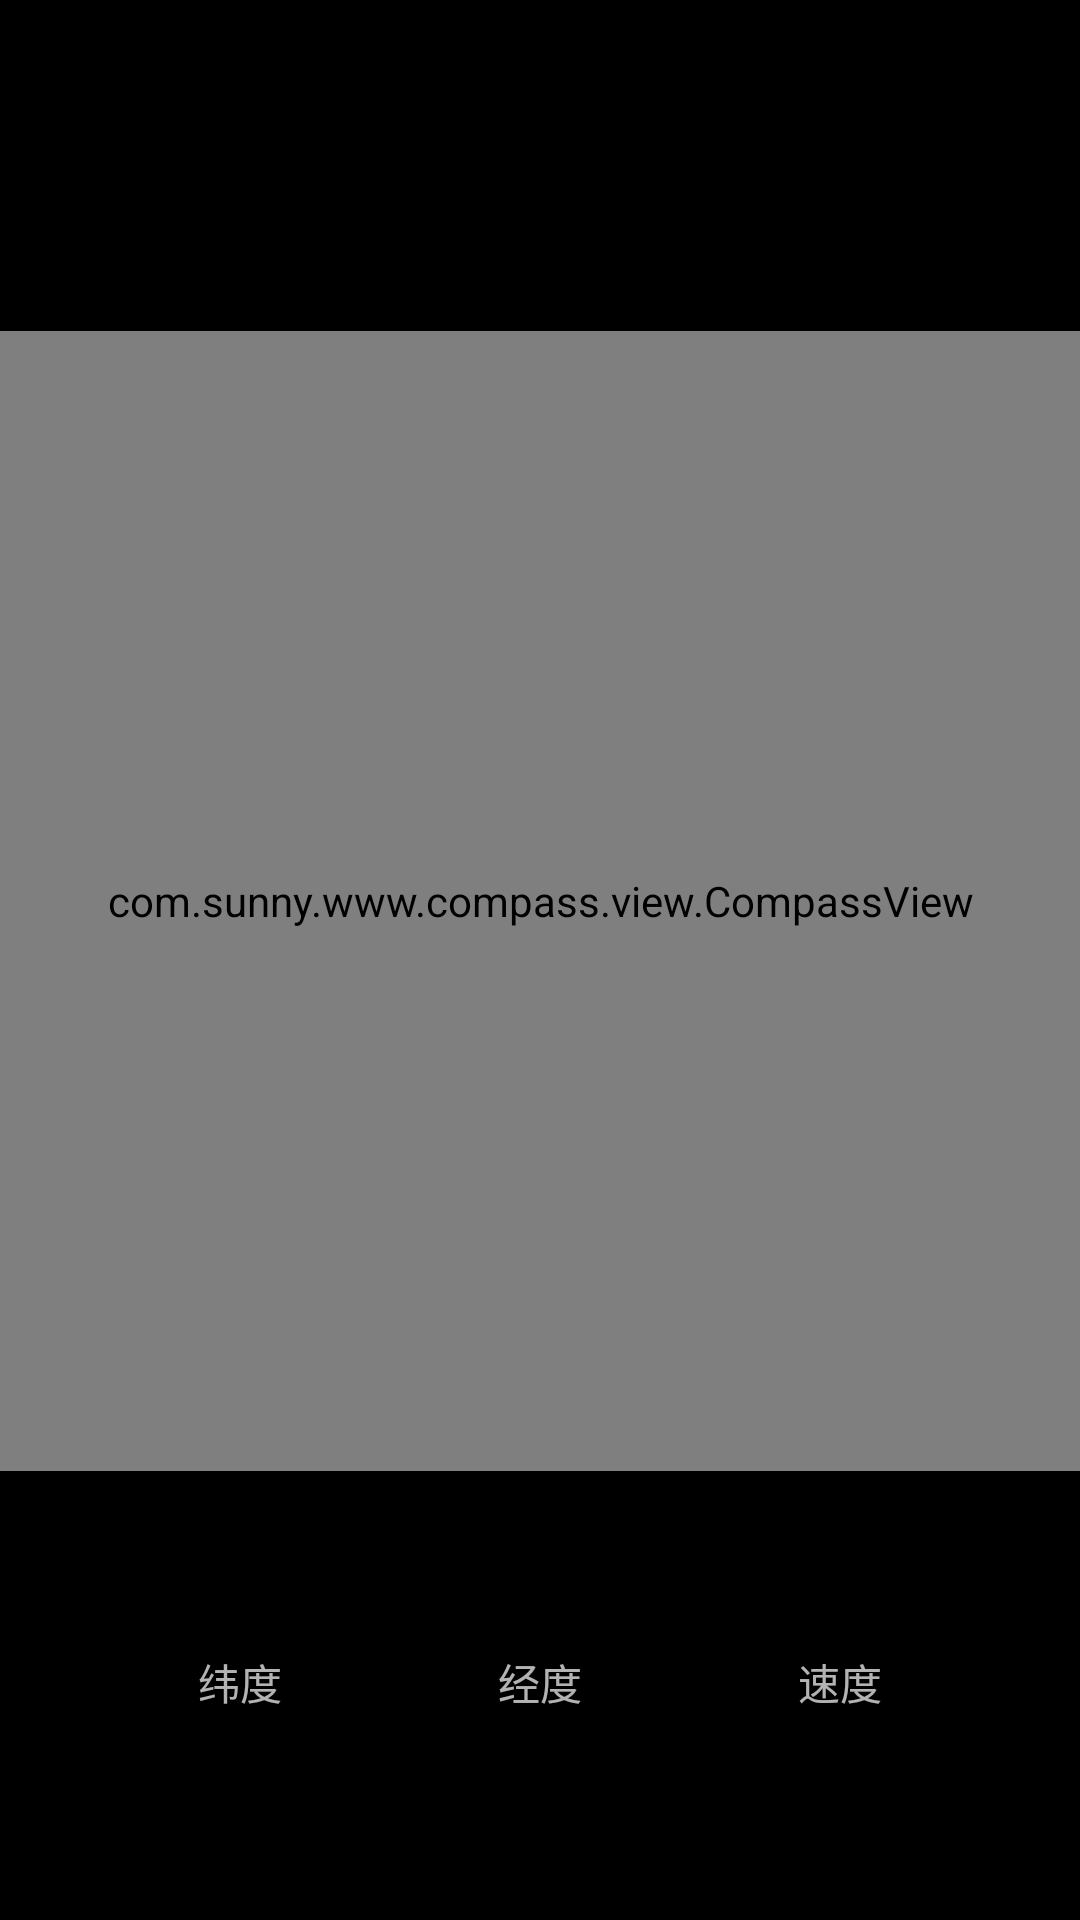

This screen was rendered from an Android layout file. Write that file and the resources it references.
<!-- AndroidManifest.xml: application theme Theme.AppCompat.NoActionBar -->
<!-- res/layout/activity_main.xml -->
<?xml version="1.0" encoding="utf-8"?>
<LinearLayout xmlns:android="http://schemas.android.com/apk/res/android"
    xmlns:tools="http://schemas.android.com/tools"
    android:layout_width="match_parent"
    android:layout_height="match_parent"
    android:layout_gravity="center_vertical"
    android:background="@color/black"
    android:orientation="vertical"
    tools:context="com.sunny.www.compass.MainActivity">

    <TextView
        android:id="@+id/tv_dir"
        android:layout_width="wrap_content"
        android:layout_height="wrap_content"
        android:layout_gravity="center_horizontal"
        android:layout_marginTop="38dp"
        android:textColor="@color/white"
        android:textSize="30sp"
        tools:text="@string/app_name" />

    <com.sunny.www.compass.view.CompassView
        android:id="@+id/compass"
        android:layout_width="match_parent"
        android:layout_height="380dp"
        android:layout_marginTop="32dp" />

    <LinearLayout
        android:layout_width="match_parent"
        android:layout_height="wrap_content"
        android:layout_marginTop="60dp"
        android:baselineAligned="false"
        android:orientation="horizontal"
        android:paddingStart="30dp"
        android:paddingEnd="30dp">

        <LinearLayout
            android:layout_width="0dp"
            android:layout_height="wrap_content"
            android:layout_weight="1"
            android:gravity="center"
            android:orientation="vertical">

            <TextView
                android:layout_width="wrap_content"
                android:layout_height="wrap_content"
                android:text="@string/latitude" />

            <TextView
                android:id="@+id/tv_lon"
                android:layout_width="wrap_content"
                android:layout_height="wrap_content" />
        </LinearLayout>

        <LinearLayout
            android:layout_width="0dp"
            android:layout_height="wrap_content"
            android:layout_weight="1"
            android:gravity="center"
            android:orientation="vertical">

            <TextView
                android:layout_width="wrap_content"
                android:layout_height="wrap_content"
                android:text="@string/longitude" />

            <TextView
                android:id="@+id/tv_lat"
                android:layout_width="wrap_content"
                android:layout_height="wrap_content" />
        </LinearLayout>

        <LinearLayout
            android:layout_width="0dp"
            android:layout_height="wrap_content"
            android:layout_weight="1"
            android:gravity="center"
            android:orientation="vertical">

            <TextView
                android:layout_width="wrap_content"
                android:layout_height="wrap_content"
                android:text="@string/speed" />

            <TextView
                android:id="@+id/tv_speed"
                android:layout_width="wrap_content"
                android:layout_height="wrap_content" />
        </LinearLayout>
    </LinearLayout>

</LinearLayout>
<!-- resources referenced by this layout -->
<resources>
  <color name="black">#000000</color>
  <color name="white">#FFFFFF</color>
  <string name="app_name">指南针</string>
  <string name="latitude">纬度</string>
  <string name="longitude">经度</string>
  <string name="speed">速度</string>
</resources>
